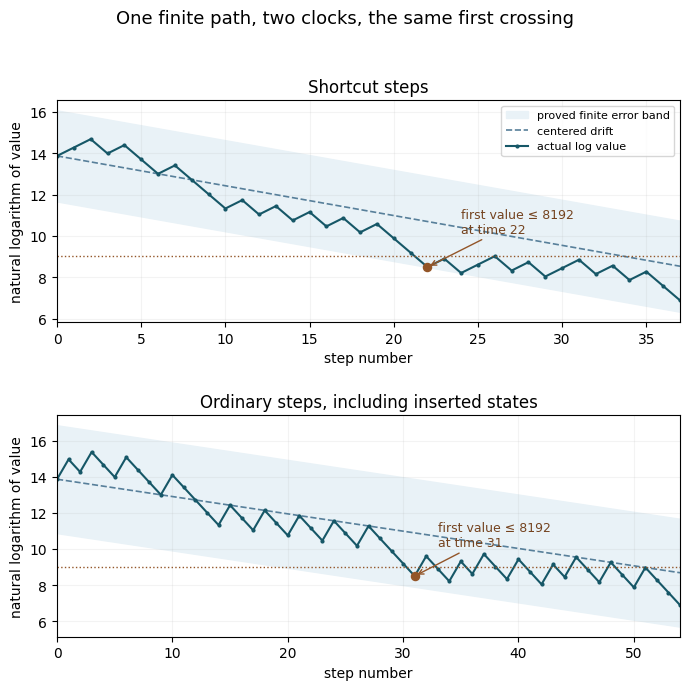

Generate this figure with matplotlib: (Note: this script raises an exception after producing the figure.)
"""Finite actual-path illustration; the exact bounds are in check_uniform_paths.py."""
from pathlib import Path
from fractions import Fraction
import math
import matplotlib
matplotlib.use("Agg")
import matplotlib.pyplot as plt
plt.rcParams.update({"svg.fonttype":"none","font.family":"DejaVu Sans"})
n=1048587;xs=[n];raw=[n];P=Fraction(1);s=0
while xs[-1]>1024:
    x=xs[-1]
    if x%2:
        raw.append(3*x+1);P*=Fraction(3*x,3*x+1);s+=1
    y=(3*x+1)//2 if x%2 else x//2
    xs.append(y);raw.append(y)
for j,x in enumerate(xs):
    assert 3**j*n*n<=81*4**j*x*x and 4**j*x*x<=81*3**j*n*n
assert P>=Fraction(999,1000) and len(xs)==38 and len(raw)==55
d=math.log(2)-math.log(3)/2;E=math.log(9);a=math.log(1000/999)
B=(E+a)/math.log(3);radius=E+2*d*B/3+math.log(2)-2*d/3
fig,axes=plt.subplots(2,1,figsize=(7.0,7.0))
z=8192
for ax,values,slope,rad,title in [
 (axes[0],xs,d,E,"Shortcut steps"),
 (axes[1],raw,2*d/3,radius,"Ordinary steps, including inserted states")]:
    times=list(range(len(values)));center=[math.log(n)-slope*j for j in times]
    ax.fill_between(times,[v-rad for v in center],[v+rad for v in center],
                    color="#e9f2f7",label="proved finite error band")
    ax.plot(times,center,linestyle="--",color="#577f9a",linewidth=1.2,label="centered drift")
    ax.plot(times,[math.log(x) for x in values],color="#165767",marker=".",markersize=4,label="actual log value")
    first=next(j for j,x in enumerate(values) if x<=z)
    ax.axhline(math.log(z),color="#935528",linestyle=":",linewidth=1)
    ax.scatter([first],[math.log(values[first])],color="#935528",s=34,zorder=4)
    ax.annotate("first value ≤ 8192\nat time "+str(first),
      xy=(first,math.log(values[first])),xytext=(first+2,math.log(z)+1.15),
      fontsize=9,arrowprops={"arrowstyle":"->","color":"#935528"},color="#74431f")
    ax.set(title=title,xlabel="step number",ylabel="natural logarithm of value")
    ax.set_xlim(0,len(values)-1);ax.grid(alpha=.15)
axes[0].legend(fontsize=8,loc="upper right")
fig.suptitle("One finite path, two clocks, the same first crossing",fontsize=13)
fig.tight_layout(rect=(0,0,1,.95),h_pad=2.0)
fig.savefig(Path(__file__).resolve().parents[1]/"figures/uniform-paths.svg",bbox_inches="tight")
plt.close(fig)
